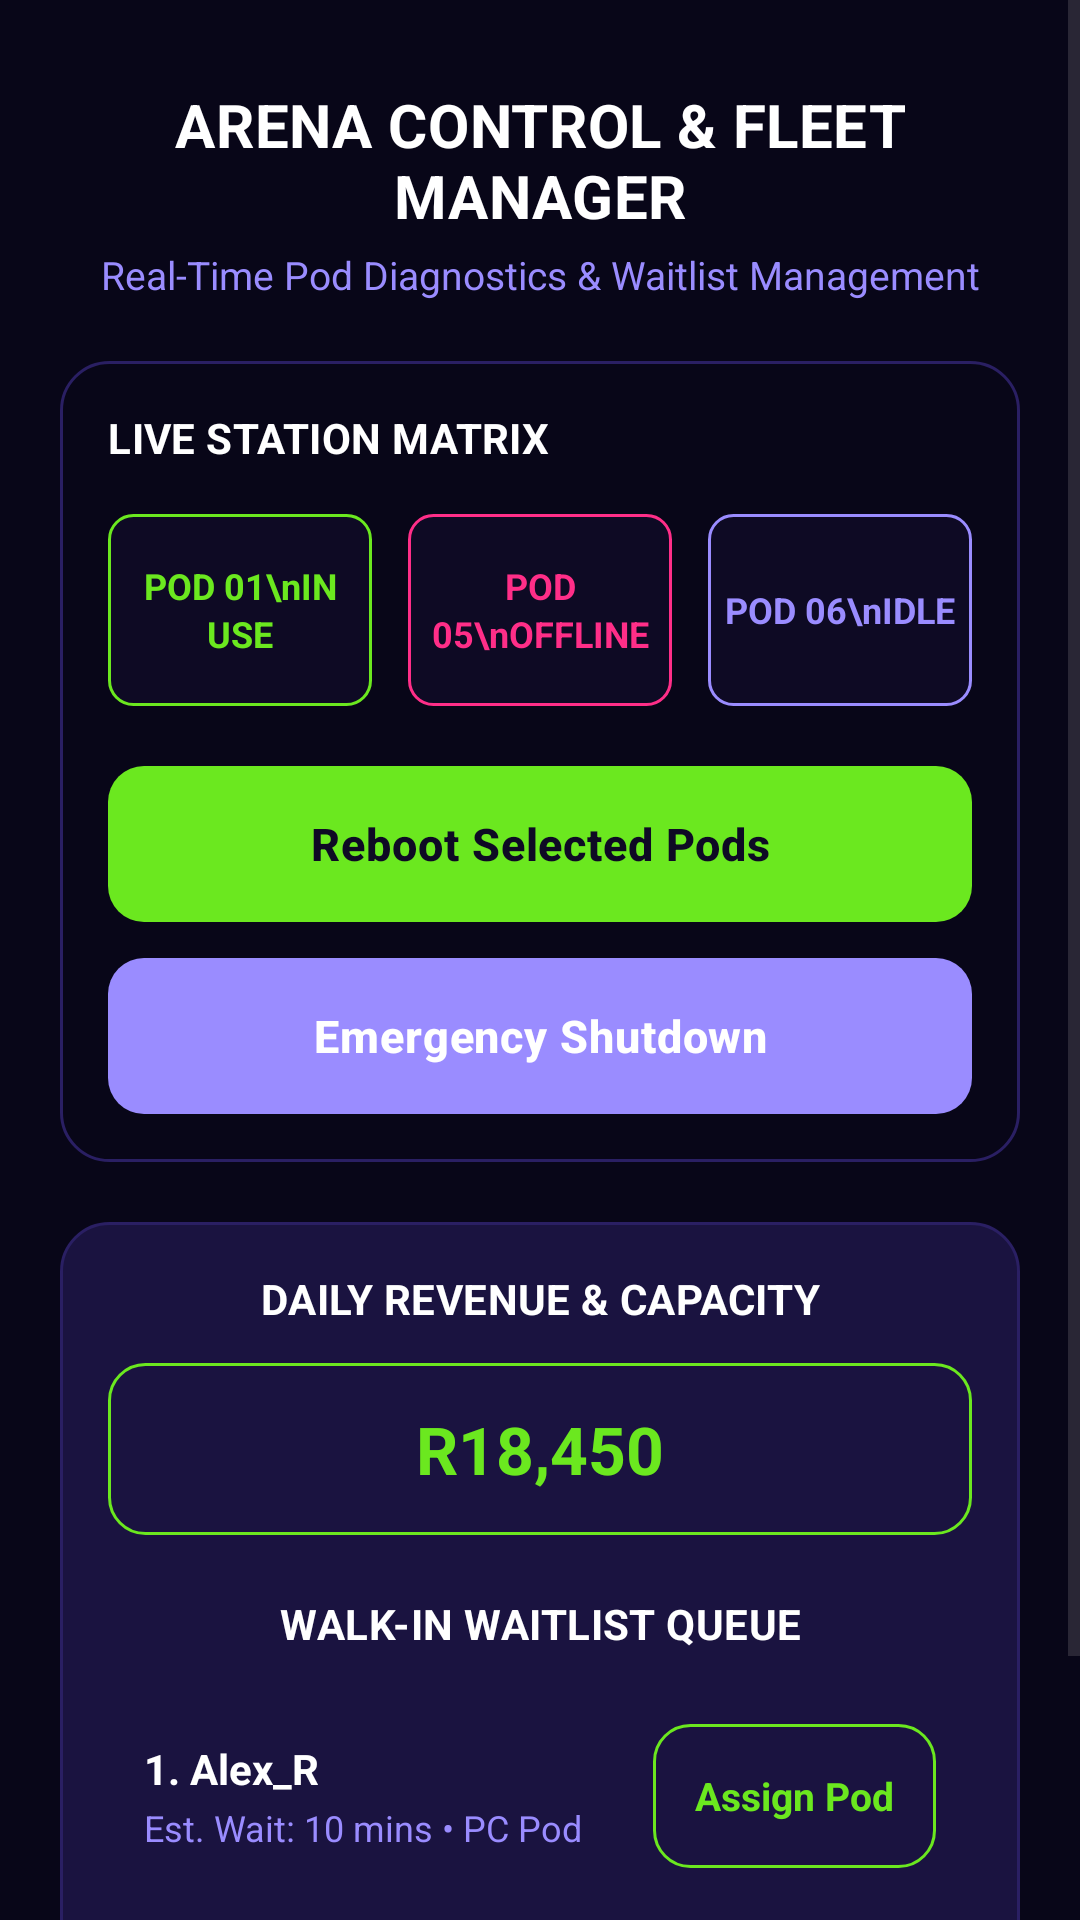

Write the Android layout XML for this screen, with the resource values it uses.
<!-- AndroidManifest.xml: application theme Theme.NextLevelGamingEsports -->
<!-- res/layout/activity_arena_manager.xml -->
<?xml version="1.0" encoding="utf-8"?>
<ScrollView xmlns:android="http://schemas.android.com/apk/res/android"
    android:layout_width="match_parent"
    android:layout_height="match_parent"
    android:background="@color/nl_bg_dark"
    android:fillViewport="true">

    <LinearLayout
        android:layout_width="match_parent"
        android:layout_height="wrap_content"
        android:orientation="vertical"
        android:padding="@dimen/screen_padding">

        <TextView
            style="@style/Nl.Title"
            android:layout_width="match_parent"
            android:layout_height="wrap_content"
            android:layout_marginTop="8dp"
            android:text="ARENA CONTROL &amp; FLEET MANAGER"
            android:textSize="20sp" />

        <TextView
            style="@style/Nl.Subtitle"
            android:layout_width="match_parent"
            android:layout_height="wrap_content"
            android:layout_marginTop="4dp"
            android:text="Real-Time Pod Diagnostics &amp; Waitlist Management" />

        
        <LinearLayout
            android:layout_width="match_parent"
            android:layout_height="wrap_content"
            android:layout_marginTop="20dp"
            android:background="@drawable/bg_panel_dark"
            android:orientation="vertical"
            android:padding="16dp">

            <TextView
                style="@style/Nl.SectionTitle"
                android:layout_width="wrap_content"
                android:layout_height="wrap_content"
                android:text="LIVE STATION MATRIX"
                android:textSize="14sp" />

            <LinearLayout
                android:layout_width="match_parent"
                android:layout_height="wrap_content"
                android:layout_marginTop="16dp"
                android:baselineAligned="false"
                android:orientation="horizontal">

                <TextView
                    android:id="@+id/pod01"
                    style="@style/Nl.BodyBold"
                    android:layout_width="0dp"
                    android:layout_height="64dp"
                    android:layout_marginEnd="6dp"
                    android:layout_weight="1"
                    android:background="@drawable/bg_pod_in_use"
                    android:gravity="center"
                    android:text="POD 01\nIN USE"
                    android:textColor="@color/nl_green"
                    android:textSize="12sp" />

                <TextView
                    android:id="@+id/pod05"
                    style="@style/Nl.BodyBold"
                    android:layout_width="0dp"
                    android:layout_height="64dp"
                    android:layout_marginStart="6dp"
                    android:layout_marginEnd="6dp"
                    android:layout_weight="1"
                    android:background="@drawable/bg_pod_offline"
                    android:gravity="center"
                    android:text="POD 05\nOFFLINE"
                    android:textColor="@color/nl_red"
                    android:textSize="12sp" />

                <TextView
                    android:id="@+id/pod06"
                    style="@style/Nl.BodyBold"
                    android:layout_width="0dp"
                    android:layout_height="64dp"
                    android:layout_marginStart="6dp"
                    android:layout_weight="1"
                    android:background="@drawable/bg_pod_idle"
                    android:gravity="center"
                    android:text="POD 06\nIDLE"
                    android:textColor="@color/nl_lavender"
                    android:textSize="12sp" />
            </LinearLayout>

            <androidx.appcompat.widget.AppCompatButton
                android:id="@+id/btnRebootPods"
                style="@style/Nl.Button.Primary"
                android:layout_marginTop="20dp"
                android:text="Reboot Selected Pods" />

            <androidx.appcompat.widget.AppCompatButton
                android:id="@+id/btnEmergencyShutdown"
                style="@style/Nl.Button.Secondary"
                android:layout_marginTop="12dp"
                android:text="Emergency Shutdown" />
        </LinearLayout>

        
        <LinearLayout
            android:layout_width="match_parent"
            android:layout_height="wrap_content"
            android:layout_marginTop="20dp"
            android:background="@drawable/bg_panel_purple"
            android:orientation="vertical"
            android:padding="16dp">

            <TextView
                style="@style/Nl.SectionTitle"
                android:layout_width="match_parent"
                android:layout_height="wrap_content"
                android:gravity="center"
                android:text="DAILY REVENUE &amp; CAPACITY"
                android:textSize="14sp" />

            <TextView
                android:id="@+id/tvDailyRevenue"
                style="@style/Nl.Price"
                android:layout_width="match_parent"
                android:layout_height="wrap_content"
                android:layout_marginTop="12dp"
                android:background="@drawable/bg_badge_green"
                android:gravity="center"
                android:padding="14dp"
                android:text="R18,450"
                android:textSize="22sp" />

            <TextView
                style="@style/Nl.SectionTitle"
                android:layout_width="match_parent"
                android:layout_height="wrap_content"
                android:layout_marginTop="20dp"
                android:gravity="center"
                android:text="WALK-IN WAITLIST QUEUE"
                android:textSize="14sp" />

            
            <LinearLayout
                android:id="@+id/waitlistItem1"
                android:layout_width="match_parent"
                android:layout_height="wrap_content"
                android:layout_marginTop="12dp"
                android:background="@drawable/bg_card_dark"
                android:gravity="center_vertical"
                android:orientation="horizontal"
                android:padding="12dp">

                <LinearLayout
                    android:layout_width="0dp"
                    android:layout_height="wrap_content"
                    android:layout_weight="1"
                    android:orientation="vertical">

                    <TextView
                        style="@style/Nl.BodyBold"
                        android:layout_width="wrap_content"
                        android:layout_height="wrap_content"
                        android:text="1. Alex_R"
                        android:textSize="14sp" />

                    <TextView
                        style="@style/Nl.Caption"
                        android:layout_width="wrap_content"
                        android:layout_height="wrap_content"
                        android:layout_marginTop="2dp"
                        android:text="Est. Wait: 10 mins • PC Pod" />
                </LinearLayout>

                <TextView
                    android:id="@+id/btnAssignPod"
                    style="@style/Nl.BodyBold"
                    android:layout_width="wrap_content"
                    android:layout_height="48dp"
                    android:background="@drawable/bg_badge_green"
                    android:clickable="true"
                    android:focusable="true"
                    android:gravity="center"
                    android:paddingStart="14dp"
                    android:paddingEnd="14dp"
                    android:text="Assign Pod"
                    android:textColor="@color/nl_green"
                    android:textSize="13sp" />
            </LinearLayout>

            
            <LinearLayout
                android:id="@+id/waitlistItem2"
                android:layout_width="match_parent"
                android:layout_height="wrap_content"
                android:layout_marginTop="10dp"
                android:background="@drawable/bg_card_dark"
                android:gravity="center_vertical"
                android:orientation="horizontal"
                android:padding="12dp">

                <LinearLayout
                    android:layout_width="0dp"
                    android:layout_height="wrap_content"
                    android:layout_weight="1"
                    android:orientation="vertical">

                    <TextView
                        style="@style/Nl.BodyBold"
                        android:layout_width="wrap_content"
                        android:layout_height="wrap_content"
                        android:text="2. Sarah_K"
                        android:textSize="14sp" />

                    <TextView
                        style="@style/Nl.Caption"
                        android:layout_width="wrap_content"
                        android:layout_height="wrap_content"
                        android:layout_marginTop="2dp"
                        android:text="Est. Wait: 25 mins • PS5 Booth" />
                </LinearLayout>

                <TextView
                    style="@style/Nl.Caption"
                    android:layout_width="wrap_content"
                    android:layout_height="wrap_content"
                    android:padding="8dp"
                    android:text="Pending"
                    android:textColor="@color/nl_lavender"
                    android:textSize="12sp" />
            </LinearLayout>
        </LinearLayout>

    </LinearLayout>
</ScrollView>
<!-- resources referenced by this layout -->
<resources>
  <color name="nl_bg_dark">#080618</color>
  <color name="nl_green">#6BE81F</color>
  <color name="nl_lavender">#9A8CFF</color>
  <color name="nl_red">#FF2E88</color>
  <dimen name="screen_padding">20dp</dimen>
  <!-- drawable bg_badge_green (drawable) -->
  <?xml version="1.0" encoding="utf-8"?>
  <shape xmlns:android="http://schemas.android.com/apk/res/android" android:shape="rectangle">
      <solid android:color="@color/nl_option_fill" />
      <stroke android:width="1dp" android:color="@color/nl_green" />
      <corners android:radius="12dp" />
  </shape>
  <!-- drawable bg_pod_idle (drawable) -->
  <?xml version="1.0" encoding="utf-8"?>
  <shape xmlns:android="http://schemas.android.com/apk/res/android" android:shape="rectangle">
      <solid android:color="@color/nl_bg" />
      <stroke android:width="1dp" android:color="@color/nl_lavender" />
      <corners android:radius="8dp" />
  </shape>
  <!-- drawable bg_pod_in_use (drawable) -->
  <?xml version="1.0" encoding="utf-8"?>
  <shape xmlns:android="http://schemas.android.com/apk/res/android" android:shape="rectangle">
      <solid android:color="@color/nl_bg" />
      <stroke android:width="1dp" android:color="@color/nl_green" />
      <corners android:radius="8dp" />
  </shape>
  <!-- drawable bg_pod_offline (drawable) -->
  <?xml version="1.0" encoding="utf-8"?>
  <shape xmlns:android="http://schemas.android.com/apk/res/android" android:shape="rectangle">
      <solid android:color="@color/nl_bg" />
      <stroke android:width="1dp" android:color="@color/nl_red" />
      <corners android:radius="8dp" />
  </shape>
  <style name="Nl.BodyBold" parent="Nl.Body">
          <item name="android:textStyle">bold</item>
      </style>
  <style name="Nl.Button.Secondary" parent="Nl.Button.Primary">
          <item name="android:background">@drawable/bg_button_secondary</item>
          <item name="android:textColor">@color/nl_white</item>
      </style>
  <style name="Nl.Caption" parent="">
          <item name="android:textColor">@color/nl_lavender</item>
          <item name="android:textSize">12sp</item>
      </style>
  <style name="Nl.Price" parent="">
          <item name="android:textColor">@color/nl_green</item>
          <item name="android:textSize">18sp</item>
          <item name="android:textStyle">bold</item>
      </style>
  <style name="Nl.SectionTitle" parent="">
          <item name="android:textColor">@color/nl_white</item>
          <item name="android:textSize">16sp</item>
          <item name="android:textStyle">bold</item>
          <item name="android:letterSpacing">0.01</item>
      </style>
  <style name="Nl.Subtitle" parent="">
          <item name="android:textColor">@color/nl_lavender</item>
          <item name="android:textSize">13sp</item>
          <item name="android:gravity">center</item>
          <item name="android:lineSpacingExtra">2dp</item>
      </style>
  <style name="Nl.Title" parent="">
          <item name="android:textColor">@color/nl_white</item>
          <item name="android:textSize">20sp</item>
          <item name="android:textStyle">bold</item>
          <item name="android:gravity">center</item>
          <item name="android:letterSpacing">0.01</item>
      </style>
  <style name="Theme.NextLevelGamingEsports" parent="Base.Theme.NextLevelGamingEsports" />
  <color name="nl_option_fill">#1A1340</color>
  <color name="nl_option_stroke">#2A1F63</color>
  <color name="nl_card_fill">#1A1340</color>
  <color name="nl_lavender_soft">#2A1F63</color>
  <color name="nl_bg">#0E0A24</color>
  <style name="Nl.Body" parent="">
          <item name="android:textColor">@color/nl_white</item>
          <item name="android:textSize">14sp</item>
          <item name="android:lineSpacingExtra">2dp</item>
      </style>
  <dimen name="button_height">52dp</dimen>
  <color name="nl_black">#0E0A24</color>
  <color name="nl_white">#FFFFFF</color>
  <style name="Base.Theme.NextLevelGamingEsports" parent="Theme.Material3.DayNight.NoActionBar">
          
          
      </style>
</resources>
